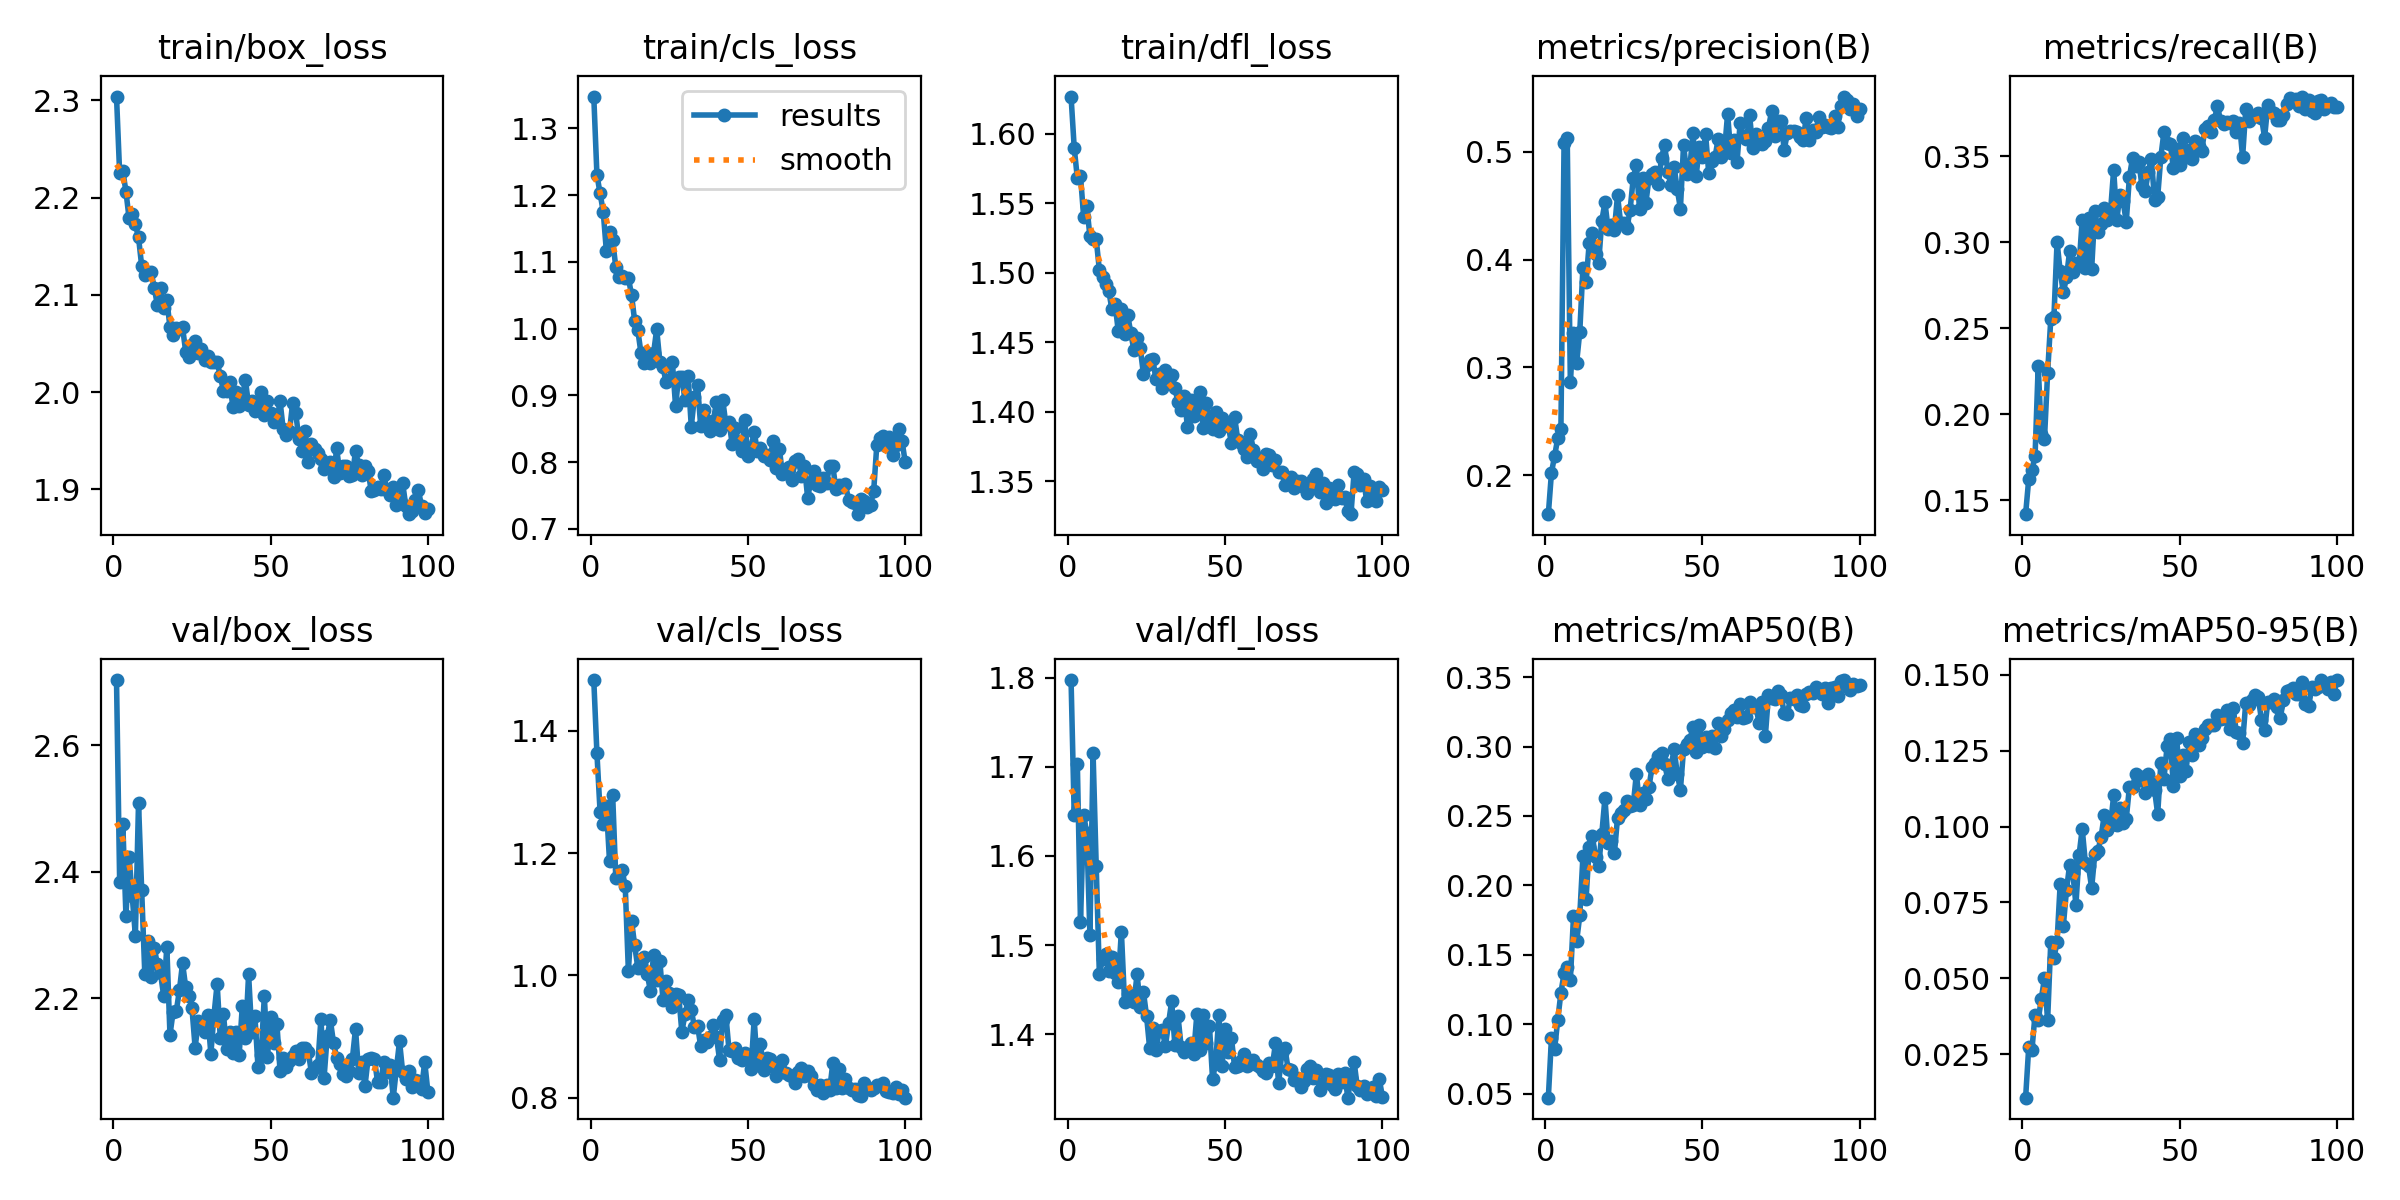

Values plotted in this chart, from the file beside it:
epoch, time, train/box_loss, train/cls_loss, train/dfl_loss, metrics/precision(B), metrics/recall(B), metrics/mAP50(B), metrics/mAP50-95(B), val/box_loss, val/cls_loss, val/dfl_loss, lr/pg0, lr/pg1, lr/pg2
1, 78.64, 2.304, 1.348, 1.627, 0.1637, 0.1418, 0.04709, 0.01069, 2.703, 1.483, 1.798, 0.0004158, 0.0004158, 0.0004158
2, 154.7, 2.225, 1.23, 1.59, 0.2024, 0.1624, 0.09028, 0.0275, 2.384, 1.363, 1.646, 0.0008243, 0.0008243, 0.0008243
3, 228.7, 2.228, 1.203, 1.568, 0.2178, 0.1673, 0.08212, 0.02635, 2.475, 1.268, 1.703, 0.001224, 0.001224, 0.001224
4, 320.4, 2.206, 1.175, 1.57, 0.2344, 0.1756, 0.1033, 0.03801, 2.331, 1.248, 1.526, 0.001213, 0.001213, 0.001213
5, 769.5, 2.179, 1.116, 1.54, 0.2424, 0.2279, 0.1227, 0.03617, 2.423, 1.277, 1.646, 0.0012, 0.0012, 0.0012
6, 842.7, 2.183, 1.145, 1.548, 0.5084, 0.1885, 0.1366, 0.04335, 2.361, 1.187, 1.626, 0.001188, 0.001188, 0.001188
7, 926.6, 2.172, 1.132, 1.526, 0.5134, 0.1857, 0.1416, 0.05002, 2.299, 1.295, 1.512, 0.001176, 0.001176, 0.001176
8, 999.9, 2.159, 1.092, 1.524, 0.2866, 0.224, 0.1317, 0.03615, 2.509, 1.159, 1.715, 0.001163, 0.001163, 0.001163
9, 1078, 2.13, 1.077, 1.524, 0.3323, 0.2551, 0.1777, 0.06199, 2.371, 1.166, 1.588, 0.001151, 0.001151, 0.001151
10, 1154, 2.12, 1.078, 1.502, 0.3045, 0.2564, 0.1598, 0.05661, 2.238, 1.172, 1.467, 0.001139, 0.001139, 0.001139
11, 1231, 2.123, 1.075, 1.497, 0.333, 0.3, 0.1783, 0.06206, 2.291, 1.146, 1.484, 0.001126, 0.001126, 0.001126
12, 1316, 2.123, 1.076, 1.491, 0.3926, 0.2831, 0.221, 0.08119, 2.234, 1.008, 1.49, 0.001114, 0.001114, 0.001114
13, 1554, 2.108, 1.051, 1.487, 0.3788, 0.2707, 0.1902, 0.06733, 2.28, 1.089, 1.471, 0.001102, 0.001102, 0.001102
14, 1627, 2.089, 1.011, 1.473, 0.4155, 0.2797, 0.228, 0.0791, 2.254, 1.049, 1.487, 0.001089, 0.001089, 0.001089
15, 1698, 2.107, 0.9974, 1.478, 0.4243, 0.2948, 0.2353, 0.08743, 2.239, 1.012, 1.469, 0.001077, 0.001077, 0.001077
16, 1772, 2.086, 0.9636, 1.458, 0.4056, 0.2825, 0.2206, 0.08476, 2.204, 1.019, 1.459, 0.001064, 0.001064, 0.001064
17, 1864, 2.095, 0.9486, 1.474, 0.3972, 0.288, 0.2141, 0.07428, 2.282, 1.03, 1.515, 0.001052, 0.001052, 0.001052
18, 1946, 2.067, 0.9629, 1.456, 0.4361, 0.2864, 0.2371, 0.0906, 2.142, 1.002, 1.437, 0.00104, 0.00104, 0.00104
19, 2029, 2.058, 0.949, 1.47, 0.4531, 0.3131, 0.2629, 0.09923, 2.179, 0.975, 1.446, 0.001027, 0.001027, 0.001027
20, 2127, 2.066, 0.9627, 1.456, 0.4287, 0.2852, 0.2302, 0.08805, 2.18, 1.033, 1.443, 0.001015, 0.001015, 0.001015
21, 2716, 2.065, 0.999, 1.444, 0.4325, 0.3139, 0.232, 0.08702, 2.212, 0.9927, 1.436, 0.001002, 0.001002, 0.001002
22, 2788, 2.067, 0.9503, 1.453, 0.4276, 0.2843, 0.223, 0.07978, 2.256, 1.024, 1.467, 0.0009901, 0.0009901, 0.0009901
23, 3091, 2.041, 0.9426, 1.446, 0.4597, 0.3178, 0.2487, 0.09083, 2.217, 0.9601, 1.431, 0.0009778, 0.0009778, 0.0009778
24, 3184, 2.036, 0.9194, 1.427, 0.4338, 0.3056, 0.2523, 0.09191, 2.204, 0.991, 1.448, 0.0009654, 0.0009654, 0.0009654
25, 3277, 2.047, 0.9231, 1.434, 0.4339, 0.3108, 0.2542, 0.09662, 2.184, 0.9711, 1.421, 0.000953, 0.000953, 0.000953
26, 3346, 2.053, 0.9493, 1.437, 0.4294, 0.32, 0.2609, 0.1037, 2.122, 0.948, 1.384, 0.0009406, 0.0009406, 0.0009406
27, 3420, 2.04, 0.8843, 1.438, 0.4461, 0.3129, 0.2571, 0.09887, 2.164, 0.9698, 1.407, 0.0009283, 0.0009283, 0.0009283
28, 3528, 2.044, 0.928, 1.423, 0.4757, 0.3178, 0.2577, 0.1004, 2.155, 0.9676, 1.382, 0.0009159, 0.0009159, 0.0009159
29, 3827, 2.033, 0.9268, 1.427, 0.4875, 0.3421, 0.2805, 0.1103, 2.146, 0.9076, 1.403, 0.0009035, 0.0009035, 0.0009035
30, 3901, 2.037, 0.8923, 1.417, 0.4466, 0.3131, 0.258, 0.1004, 2.174, 0.9362, 1.405, 0.0008911, 0.0008911, 0.0008911
31, 4260, 2.031, 0.9293, 1.43, 0.4756, 0.3276, 0.2662, 0.1061, 2.112, 0.9591, 1.386, 0.0008787, 0.0008787, 0.0008787
32, 4333, 2.03, 0.8532, 1.421, 0.4525, 0.3239, 0.2623, 0.1012, 2.174, 0.9427, 1.412, 0.0008664, 0.0008664, 0.0008664
33, 4417, 2.031, 0.8971, 1.426, 0.4755, 0.3116, 0.271, 0.1025, 2.223, 0.9162, 1.437, 0.000854, 0.000854, 0.000854
34, 4496, 2.016, 0.9154, 1.417, 0.4797, 0.3377, 0.2854, 0.1129, 2.137, 0.9175, 1.388, 0.0008416, 0.0008416, 0.0008416
35, 4568, 2.001, 0.8533, 1.407, 0.4815, 0.3489, 0.2884, 0.1131, 2.176, 0.884, 1.42, 0.0008293, 0.0008293, 0.0008293
36, 4639, 2.001, 0.878, 1.401, 0.4704, 0.344, 0.2934, 0.1173, 2.119, 0.8944, 1.386, 0.0008169, 0.0008169, 0.0008169
37, 4712, 2.01, 0.8622, 1.411, 0.4948, 0.3467, 0.2956, 0.1152, 2.147, 0.8905, 1.38, 0.0008045, 0.0008045, 0.0008045
38, 4787, 1.985, 0.8464, 1.389, 0.5068, 0.3326, 0.2873, 0.1163, 2.113, 0.8992, 1.382, 0.0007921, 0.0007921, 0.0007921
39, 4999, 2, 0.8621, 1.408, 0.4812, 0.3294, 0.2764, 0.1111, 2.146, 0.9196, 1.391, 0.0007797, 0.0007797, 0.0007797
40, 5079, 1.985, 0.8894, 1.397, 0.469, 0.3406, 0.2854, 0.1175, 2.11, 0.8994, 1.378, 0.0007674, 0.0007674, 0.0007674
41, 5261, 1.996, 0.8482, 1.402, 0.486, 0.3483, 0.2981, 0.1151, 2.188, 0.8621, 1.422, 0.000755, 0.000755, 0.000755
42, 5340, 2.012, 0.8931, 1.414, 0.4653, 0.3244, 0.2802, 0.112, 2.137, 0.9276, 1.383, 0.0007426, 0.0007426, 0.0007426
43, 5731, 1.987, 0.8569, 1.388, 0.4474, 0.3263, 0.2689, 0.1041, 2.238, 0.9346, 1.422, 0.0007302, 0.0007302, 0.0007302
44, 5800, 1.991, 0.8599, 1.406, 0.5068, 0.3495, 0.2984, 0.1208, 2.146, 0.8778, 1.39, 0.0007179, 0.0007179, 0.0007179
45, 5873, 1.981, 0.8276, 1.396, 0.4796, 0.3642, 0.3022, 0.1158, 2.172, 0.8762, 1.41, 0.0007055, 0.0007055, 0.0007055
46, 5960, 1.985, 0.8514, 1.388, 0.4858, 0.3576, 0.3046, 0.1265, 2.091, 0.8816, 1.349, 0.0006931, 0.0006931, 0.0006931
47, 6034, 2.001, 0.8299, 1.4, 0.5174, 0.357, 0.3144, 0.1287, 2.109, 0.8646, 1.368, 0.0006808, 0.0006808, 0.0006808
48, 6156, 1.976, 0.8164, 1.386, 0.4775, 0.3429, 0.2959, 0.1132, 2.203, 0.861, 1.421, 0.0006684, 0.0006684, 0.0006684
49, 6226, 1.991, 0.8624, 1.396, 0.5049, 0.3541, 0.3156, 0.1293, 2.107, 0.8725, 1.364, 0.000656, 0.000656, 0.000656
50, 6602, 1.978, 0.809, 1.39, 0.4956, 0.3448, 0.2995, 0.1168, 2.17, 0.8685, 1.405, 0.0006436, 0.0006436, 0.0006436
51, 6679, 1.969, 0.8212, 1.389, 0.5166, 0.3605, 0.3067, 0.1236, 2.128, 0.8463, 1.379, 0.0006312, 0.0006312, 0.0006312
52, 6751, 1.97, 0.8451, 1.377, 0.4804, 0.3492, 0.3001, 0.1184, 2.159, 0.928, 1.396, 0.0006189, 0.0006189, 0.0006189
53, 6824, 1.991, 0.8172, 1.396, 0.4915, 0.3535, 0.3076, 0.1277, 2.086, 0.8536, 1.363, 0.0006065, 0.0006065, 0.0006065
54, 6895, 1.962, 0.8214, 1.38, 0.4951, 0.3481, 0.2993, 0.1235, 2.106, 0.8878, 1.364, 0.0005941, 0.0005941, 0.0005941
55, 6970, 1.956, 0.8095, 1.377, 0.5121, 0.3587, 0.3167, 0.1303, 2.091, 0.8452, 1.369, 0.0005818, 0.0005818, 0.0005818
56, 7042, 1.959, 0.81, 1.373, 0.4951, 0.3558, 0.3074, 0.1267, 2.101, 0.8647, 1.378, 0.0005694, 0.0005694, 0.0005694
57, 7112, 1.989, 0.8032, 1.367, 0.5005, 0.3532, 0.3125, 0.1292, 2.109, 0.8626, 1.365, 0.000557, 0.000557, 0.000557
58, 7194, 1.978, 0.8308, 1.384, 0.5352, 0.3655, 0.3191, 0.132, 2.116, 0.8524, 1.366, 0.0005446, 0.0005446, 0.0005446
59, 7270, 1.951, 0.7911, 1.372, 0.4995, 0.3676, 0.3244, 0.1335, 2.103, 0.8355, 1.371, 0.0005322, 0.0005322, 0.0005322
60, 7339, 1.939, 0.8201, 1.364, 0.5115, 0.3638, 0.3267, 0.1334, 2.122, 0.8447, 1.365, 0.0005199, 0.0005199, 0.0005199
... 40 more rows
